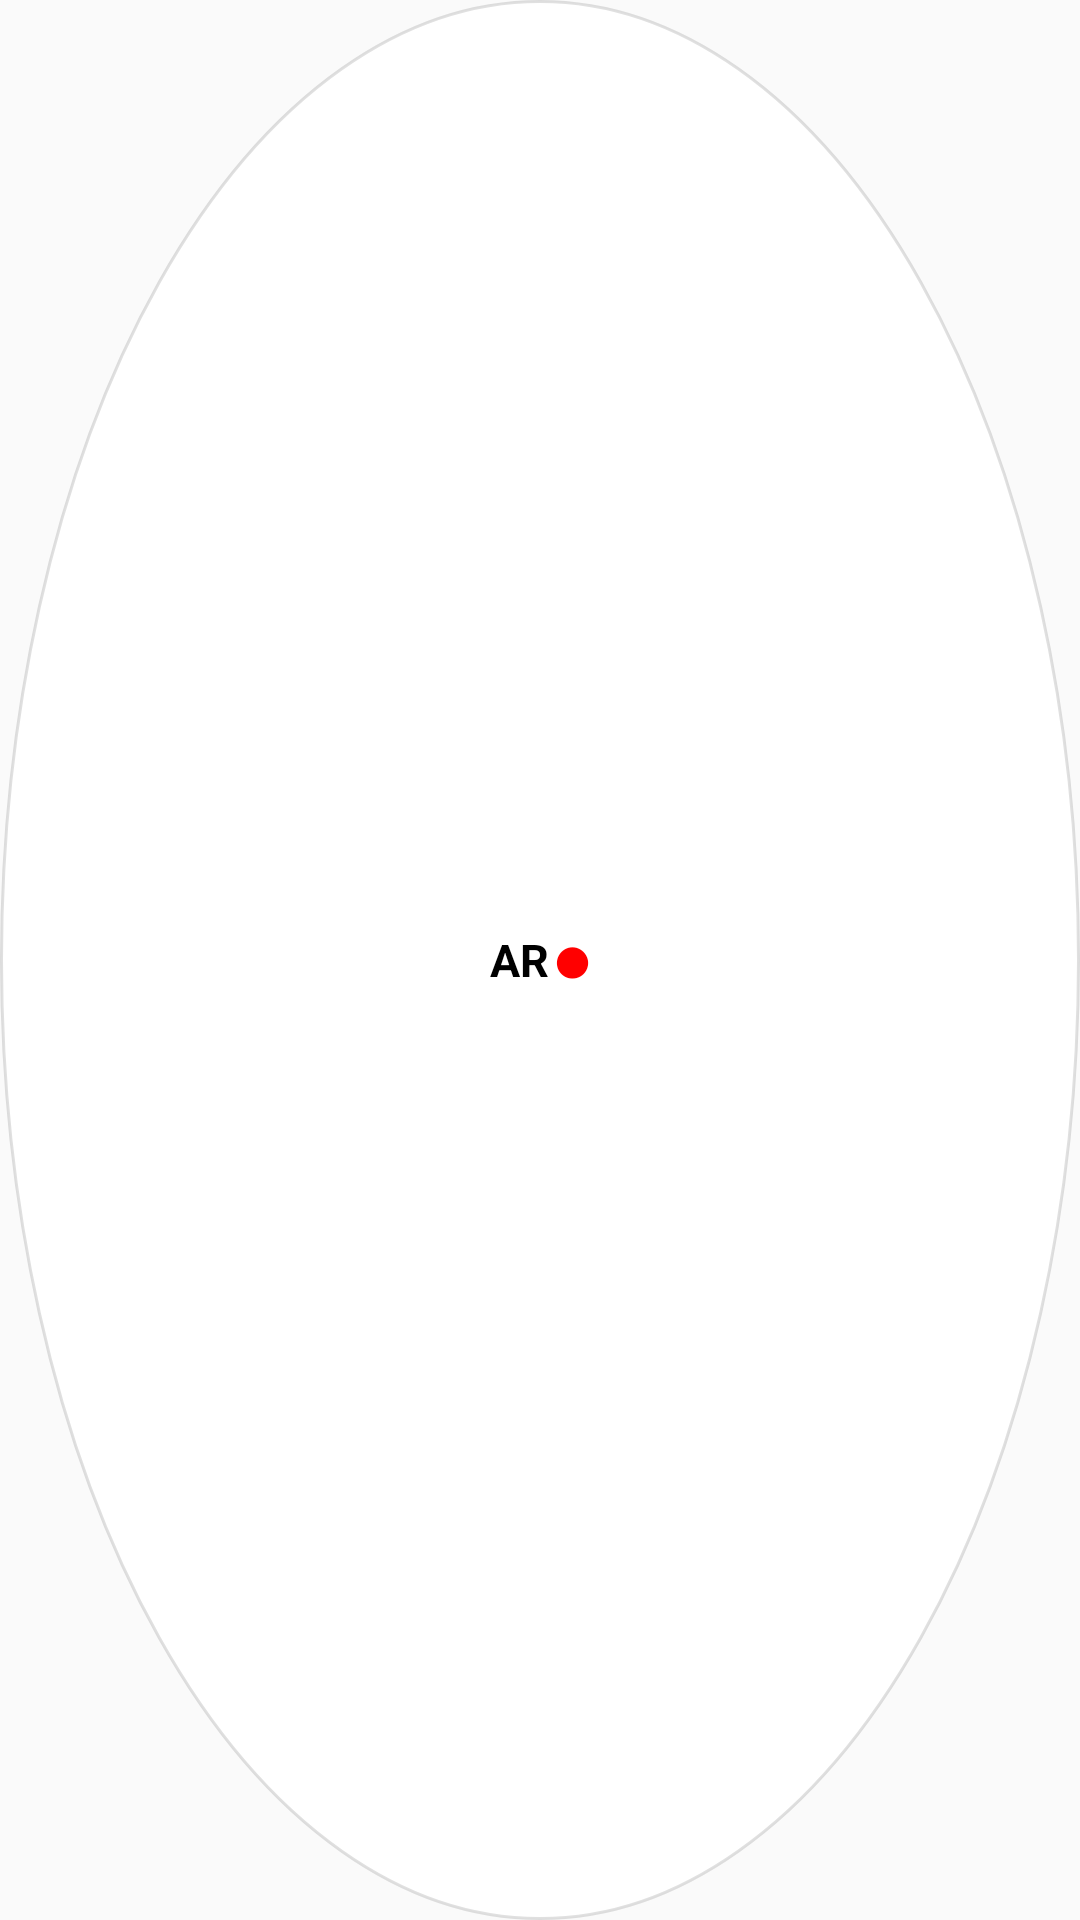

Write the Android layout XML for this screen, with the resource values it uses.
<!-- AndroidManifest.xml: application theme Theme.GlassesReader -->
<!-- res/layout/float_ar_shutter.xml -->
<?xml version="1.0" encoding="utf-8"?>
<FrameLayout xmlns:android="http://schemas.android.com/apk/res/android"
    android:id="@+id/shutterCircleRoot"
    android:layout_width="wrap_content"
    android:layout_height="56dp"
    android:minWidth="56dp"
    android:background="@drawable/bg_float_ar_shutter_circle"
    android:clickable="true"
    android:focusable="true"
    android:paddingStart="10dp"
    android:paddingEnd="10dp">

    <LinearLayout
        android:id="@+id/arShutterLabelRow"
        android:layout_width="wrap_content"
        android:layout_height="wrap_content"
        android:layout_gravity="center"
        android:gravity="center_vertical"
        android:orientation="horizontal">

        <TextView
            android:id="@+id/tvArPrefix"
            android:layout_width="wrap_content"
            android:layout_height="wrap_content"
            android:text="AR"
            android:textColor="#FF000000"
            android:textSize="15sp"
            android:textStyle="bold" />

        <TextView
            android:id="@+id/tvArSuffix"
            android:layout_width="wrap_content"
            android:layout_height="wrap_content"
            android:layout_marginStart="2dp"
            android:text="⬤"
            android:textColor="#FFFF0000"
            android:textSize="15sp"
            android:textStyle="bold" />
    </LinearLayout>

    <TextView
        android:id="@+id/tvShutterCountdown"
        android:layout_width="wrap_content"
        android:layout_height="wrap_content"
        android:layout_gravity="center"
        android:contentDescription="@string/ar_screenshot_shutter_cd"
        android:textColor="#FF000000"
        android:textSize="18sp"
        android:textStyle="bold"
        android:visibility="gone" />
</FrameLayout>
<!-- resources referenced by this layout -->
<resources>
  <!-- drawable bg_float_ar_shutter_circle (drawable) -->
  <?xml version="1.0" encoding="utf-8"?>
  <shape xmlns:android="http://schemas.android.com/apk/res/android"
      android:shape="oval">
      <solid android:color="#FFFFFFFF" />
      <stroke
          android:width="1dp"
          android:color="#1F000000" />
  </shape>
  <string name="ar_screenshot_shutter_cd">AR 截图快门</string>
  <style name="Theme.GlassesReader" parent="android:Theme.Material.Light.NoActionBar" />
</resources>
